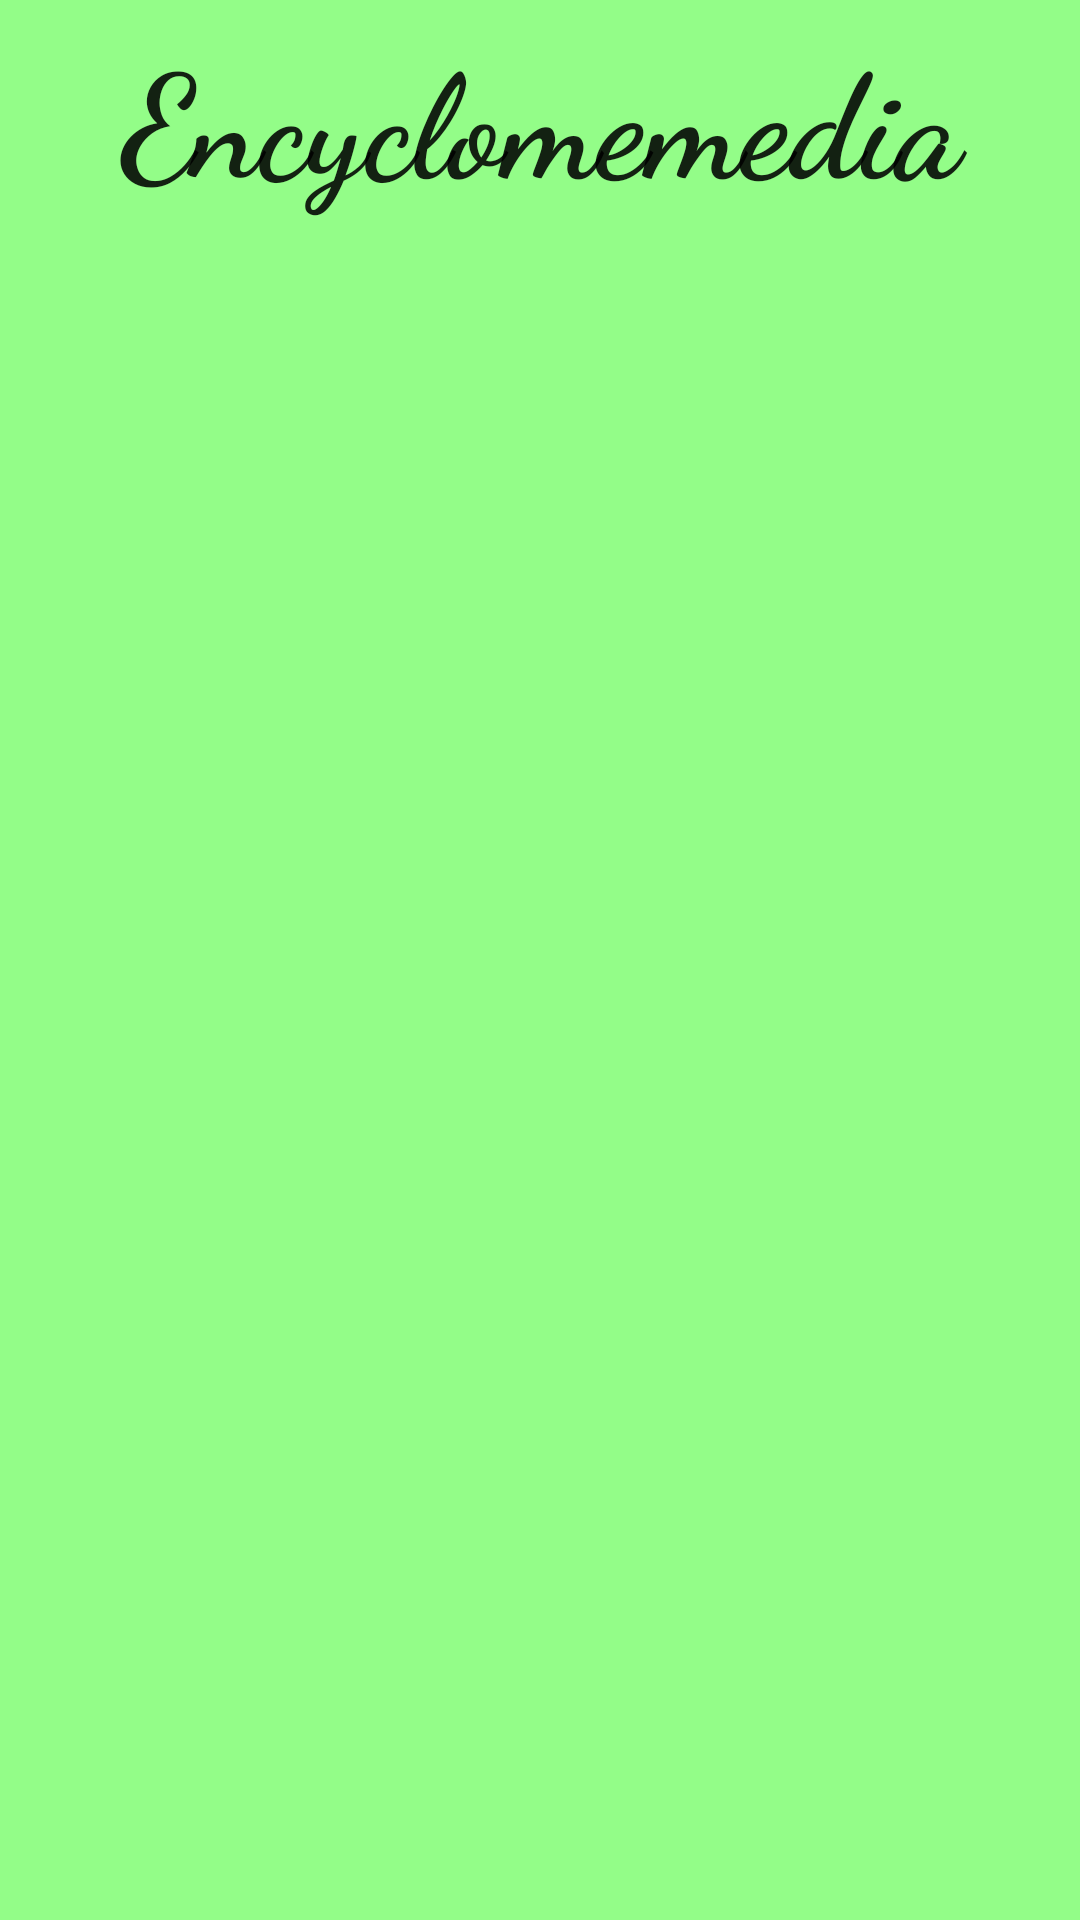

Produce the Android XML layout that renders to this screen, including the resource entries it uses.
<!-- AndroidManifest.xml: application theme Theme.Encyclomemedia -->
<!-- res/layout/activity_main.xml -->
<?xml version="1.0" encoding="utf-8"?>
<LinearLayout xmlns:android="http://schemas.android.com/apk/res/android"
    xmlns:app="http://schemas.android.com/apk/res-auto"
    xmlns:tools="http://schemas.android.com/tools"
    android:layout_width="match_parent"
    android:layout_height="match_parent"
    android:orientation="vertical"
    android:background="@color/invert_zinzolin"
    tools:context=".MainActivity">

    <TextView
        android:id="@+id/textTitle"
        android:layout_width="match_parent"
        android:layout_height="78dp"
        android:fontFamily="cursive"
        android:gravity="center_horizontal|center_vertical"
        android:text="Encyclomemedia"
        android:textAlignment="center"
        android:textAppearance="@style/TextAppearance.AppCompat.Body1"
        android:textSize="48sp"
        android:textStyle="bold"
        android:typeface="normal" />

</LinearLayout>
<!-- resources referenced by this layout -->
<resources>
  <color name="invert_zinzolin">#FF93FD88</color>
  <style name="Theme.Encyclomemedia" parent="Theme.MaterialComponents.DayNight.DarkActionBar">
          
          <item name="colorPrimary">@color/purple_500</item>
          <item name="colorPrimaryVariant">@color/purple_700</item>
          <item name="colorOnPrimary">@color/white</item>
          
          <item name="colorSecondary">@color/teal_200</item>
          <item name="colorSecondaryVariant">@color/teal_700</item>
          <item name="colorOnSecondary">@color/black</item>
          
          <item name="android:statusBarColor" tools:targetApi="l">?attr/colorPrimaryVariant</item>
          
      </style>
  <color name="purple_500">#FF6200EE</color>
  <color name="purple_700">#FF3700B3</color>
  <color name="white">#FFFFFFFF</color>
  <color name="teal_200">#FF03DAC5</color>
  <color name="teal_700">#FF018786</color>
  <color name="black">#FF000000</color>
</resources>
